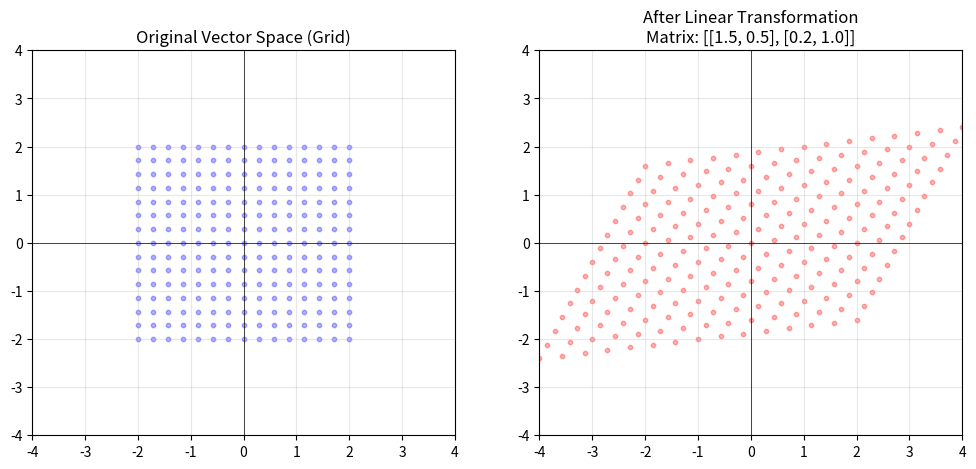

The matplotlib source for this figure:
# Visualization: The Power of Linear Transformations
# This code demonstrates how a matrix transforms space (grid of points).

import numpy as np
import matplotlib.pyplot as plt

def visualize_transformation(matrix, title="Linear Transformation"):
    # Grid of points
    x = np.linspace(-2, 2, 15)
    y = np.linspace(-2, 2, 15)
    X, Y = np.meshgrid(x, y)
    
    # Flatten and stack
    coords = np.vstack([X.flatten(), Y.flatten()])
    
    # Apply transformation
    transformed_coords = matrix @ coords
    
    # Reshape for plotting
    X_new = transformed_coords[0, :].reshape(X.shape)
    Y_new = transformed_coords[1, :].reshape(Y.shape)
    
    fig, (ax1, ax2) = plt.subplots(1, 2, figsize=(12, 5))
    
    # Original Grid
    ax1.scatter(X, Y, s=10, color='blue', alpha=0.3)
    ax1.set_title("Original Vector Space (Grid)")
    ax1.grid(True, alpha=0.3)
    ax1.axhline(0, color='black', linewidth=0.5)
    ax1.axvline(0, color='black', linewidth=0.5)
    ax1.set_xlim(-4, 4)
    ax1.set_ylim(-4, 4)
    
    # Transformed Grid
    ax2.scatter(X_new, Y_new, s=10, color='red', alpha=0.3)
    ax2.set_title(f"After Linear Transformation\nMatrix: {matrix.tolist()}")
    ax2.grid(True, alpha=0.3)
    ax2.axhline(0, color='black', linewidth=0.5)
    ax2.axvline(0, color='black', linewidth=0.5)
    ax2.set_xlim(-4, 4)
    ax2.set_ylim(-4, 4)
    
    plt.show()

# Define a transformation matrix (Shear + Scale)
M = np.array([[1.5, 0.5], 
              [0.2, 1.0]])

visualize_transformation(M, "Shear and Scale")